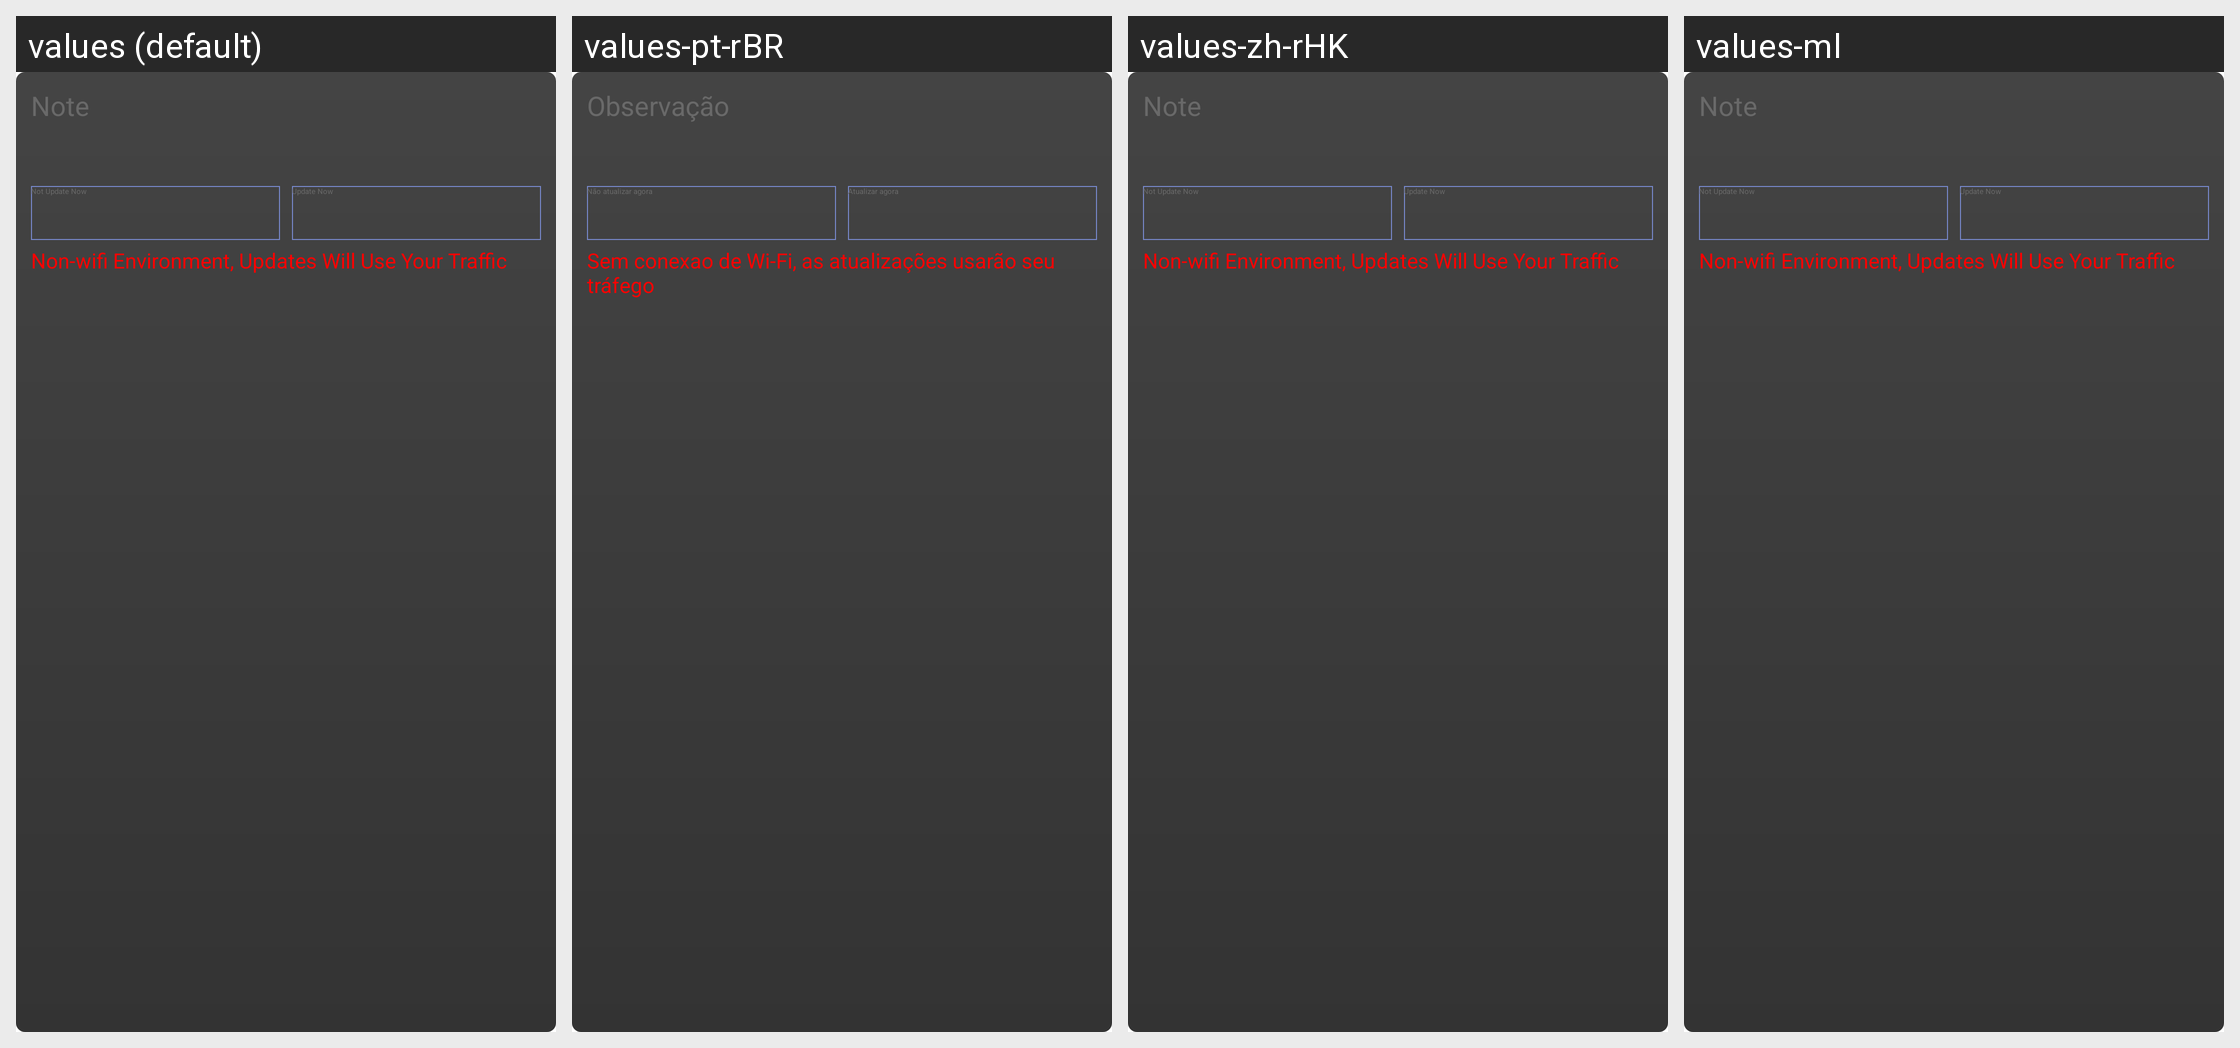

Translations of the strings shown on this Android screen, per locale in the grid:
Android screen res/layout/layout_update_dialog.xml rendered under 4 locales, left to right: values (default), values-pt-rBR, values-zh-rHK, values-ml. Device: Nexus 5 (rendered at 1080×1920; each locale shown at half size, 540×960, under a caption strip naming it); theme OttTheme.Base.Normal.
Other locales in the repository, not shown: values-af, values-am, values-ar, values-as, values-az, values-be, values-bg, values-bn, values-bs, values-ca, values-cs, values-da, values-de, values-el, values-en, values-en-rGB, values-es, values-es-rUS, values-et, values-eu, values-fa, values-fi, values-fr, values-fr-rCA, values-gl, values-gu, values-hi, values-hr, values-hu, values-hy, values-in, values-is, values-it, values-iw, values-ja, values-ka, values-kk, values-km, values-kn, values-ko, values-ko-rKR, values-ky, values-lo, values-lt, values-lv, values-mk, values-mn, values-mr, values-ms, values-my, values-nb, values-ne, values-nl, values-or, values-pa, values-pl, values-pt-rPT, values-ro, values-ru, values-si, values-sk, values-sl, values-sq, values-sr, values-sv, values-sw, values-ta, values-te, values-th, values-tl, values-tr, values-uk, values-ur, values-uz, values-vi, values-zh, values-zh-rCN, values-zh-rTW, values-zu.
Strings drawn on this screen, with the default value and each locale's value (text and hints the layout hard-codes, and strings that could not be matched under every locale, appear in the picture but are not listed):

title_update_dialog
  values: Note
  values-pt-rBR: Observação
  values-zh-rHK: Note  [not translated; the default value is used]
  values-ml: Note  [not translated; the default value is used]

not_now
  values: Not Update Now
  values-pt-rBR: Não atualizar agora
  values-zh-rHK: Not Update Now  [not translated; the default value is used]
  values-ml: Not Update Now  [not translated; the default value is used]

update_now
  values: Update Now
  values-pt-rBR: Atualizar agora
  values-zh-rHK: Update Now  [not translated; the default value is used]
  values-ml: Update Now  [not translated; the default value is used]

has_no_wifi
  values: Non-wifi Environment, Updates Will Use Your Traffic
  values-pt-rBR: Sem conexao de Wi-Fi, as atualizações usarão seu tráfego
  values-zh-rHK: Non-wifi Environment, Updates Will Use Your Traffic  [not translated; the default value is used]
  values-ml: Non-wifi Environment, Updates Will Use Your Traffic  [not translated; the default value is used]
